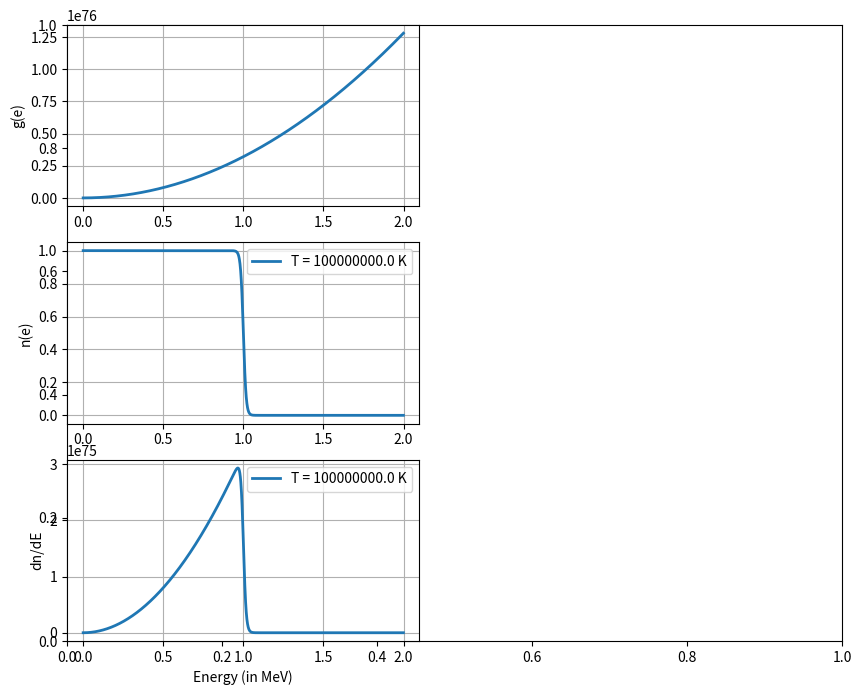
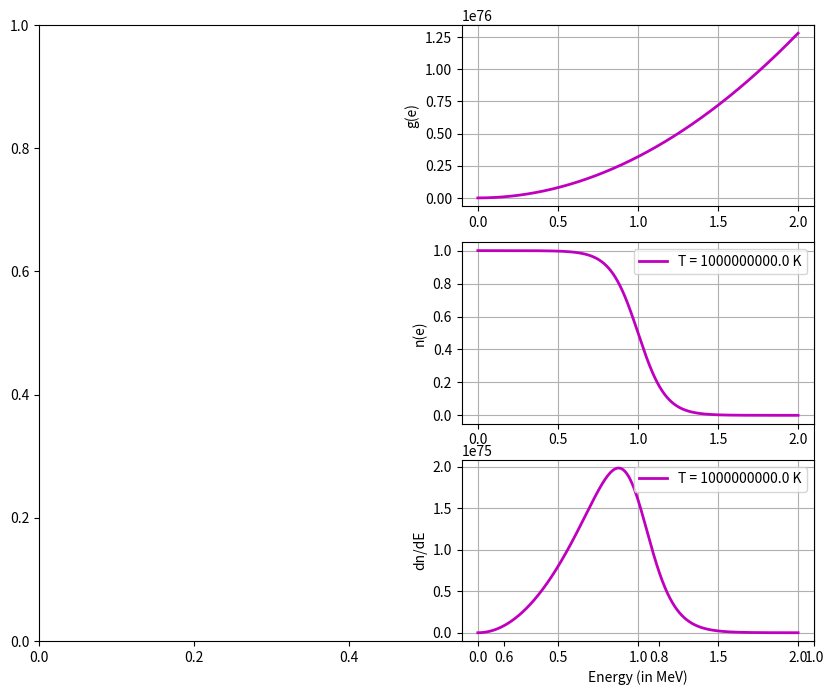

The script that saved these images, in order:
# -*- coding: utf-8 -*-
"""
Created on Sat Apr 22 17:42:58 2023

[redacted]
"""



# relativistic Fermions at low and high temperature 


import numpy as np
import matplotlib.pyplot as plt 

#Kb = 1 #8.61733*1e-5 #eV/K
mu = 1 #eV
T = [1e8,1e9] #kelvin
h = 6.626e-34#4.135e-15 #ev
#e = 1.6e-19 #electric charge  
Kb = 1.38e-23 #Boltzmann constant(joule per kelvin) 
ch = 1.6e-19 
vel = 3e8

ei = np.arange(0,2,1e-3) #in MeV
#x = ((ei-mu))/(Kb*T)

def funct(x,c,T):
    v = ((x-mu))/(Kb*T)
    return  1/(np.exp(v*ch*1e6) +c)

def den1(e):
    s = 0.5  #(electrons)
    V = 1
    A = (2*s+1)*4
    B = e**(2)*np.pi*V/((vel*h)**3)
    return A*B


density = [den1(ei)*funct(ei,1,T[0]), den1(ei)*funct(ei,1,T[1])]
 
#print(ei)
plt.rcParams["figure.dpi"] = 100
plt.subplots(figsize=(10,8))

plt.subplot(3,2,1)    
plt.plot(ei,den1(ei),lw = 2)
plt.ylabel("g(e)")
plt.grid(True)

plt.subplot(3,2,3)    
plt.plot(ei,funct(ei,1,T[0]),lw = 2, label = f"T = {T[0]} K")
plt.ylabel("n(e)")
plt.legend()
plt.grid(True)

plt.subplot(3,2,5)  
plt.plot(ei,density[0],lw = 2, label = f"T = {T[0]} K")
plt.grid(True)
plt.ylabel("dn/dE")
plt.xlabel("Energy (in MeV)")
plt.legend()
plt.grid(True)
plt.show() 

plt.subplots(figsize=(10,8))

plt.subplot(3,2,2)    
plt.plot(ei,den1(ei),lw = 2,c = "m")
plt.ylabel("g(e)")
plt.grid(True)

plt.subplot(3,2,4)    
plt.plot(ei,funct(ei,1,T[1]),lw = 2, label = f"T = {T[1]} K",c = "m")
plt.ylabel("n(e)")
plt.legend()
plt.grid(True)

plt.subplot(3,2,6)  
plt.plot(ei,density[1],lw = 2, label = f"T = {T[1]} K",c = "m")
plt.grid(True)
plt.ylabel("dn/dE")
plt.xlabel("Energy (in MeV)")
plt.legend()
plt.grid(True)
plt.show() 
#plt.subplots_adjust(wspace = 2,hspace = 10)













